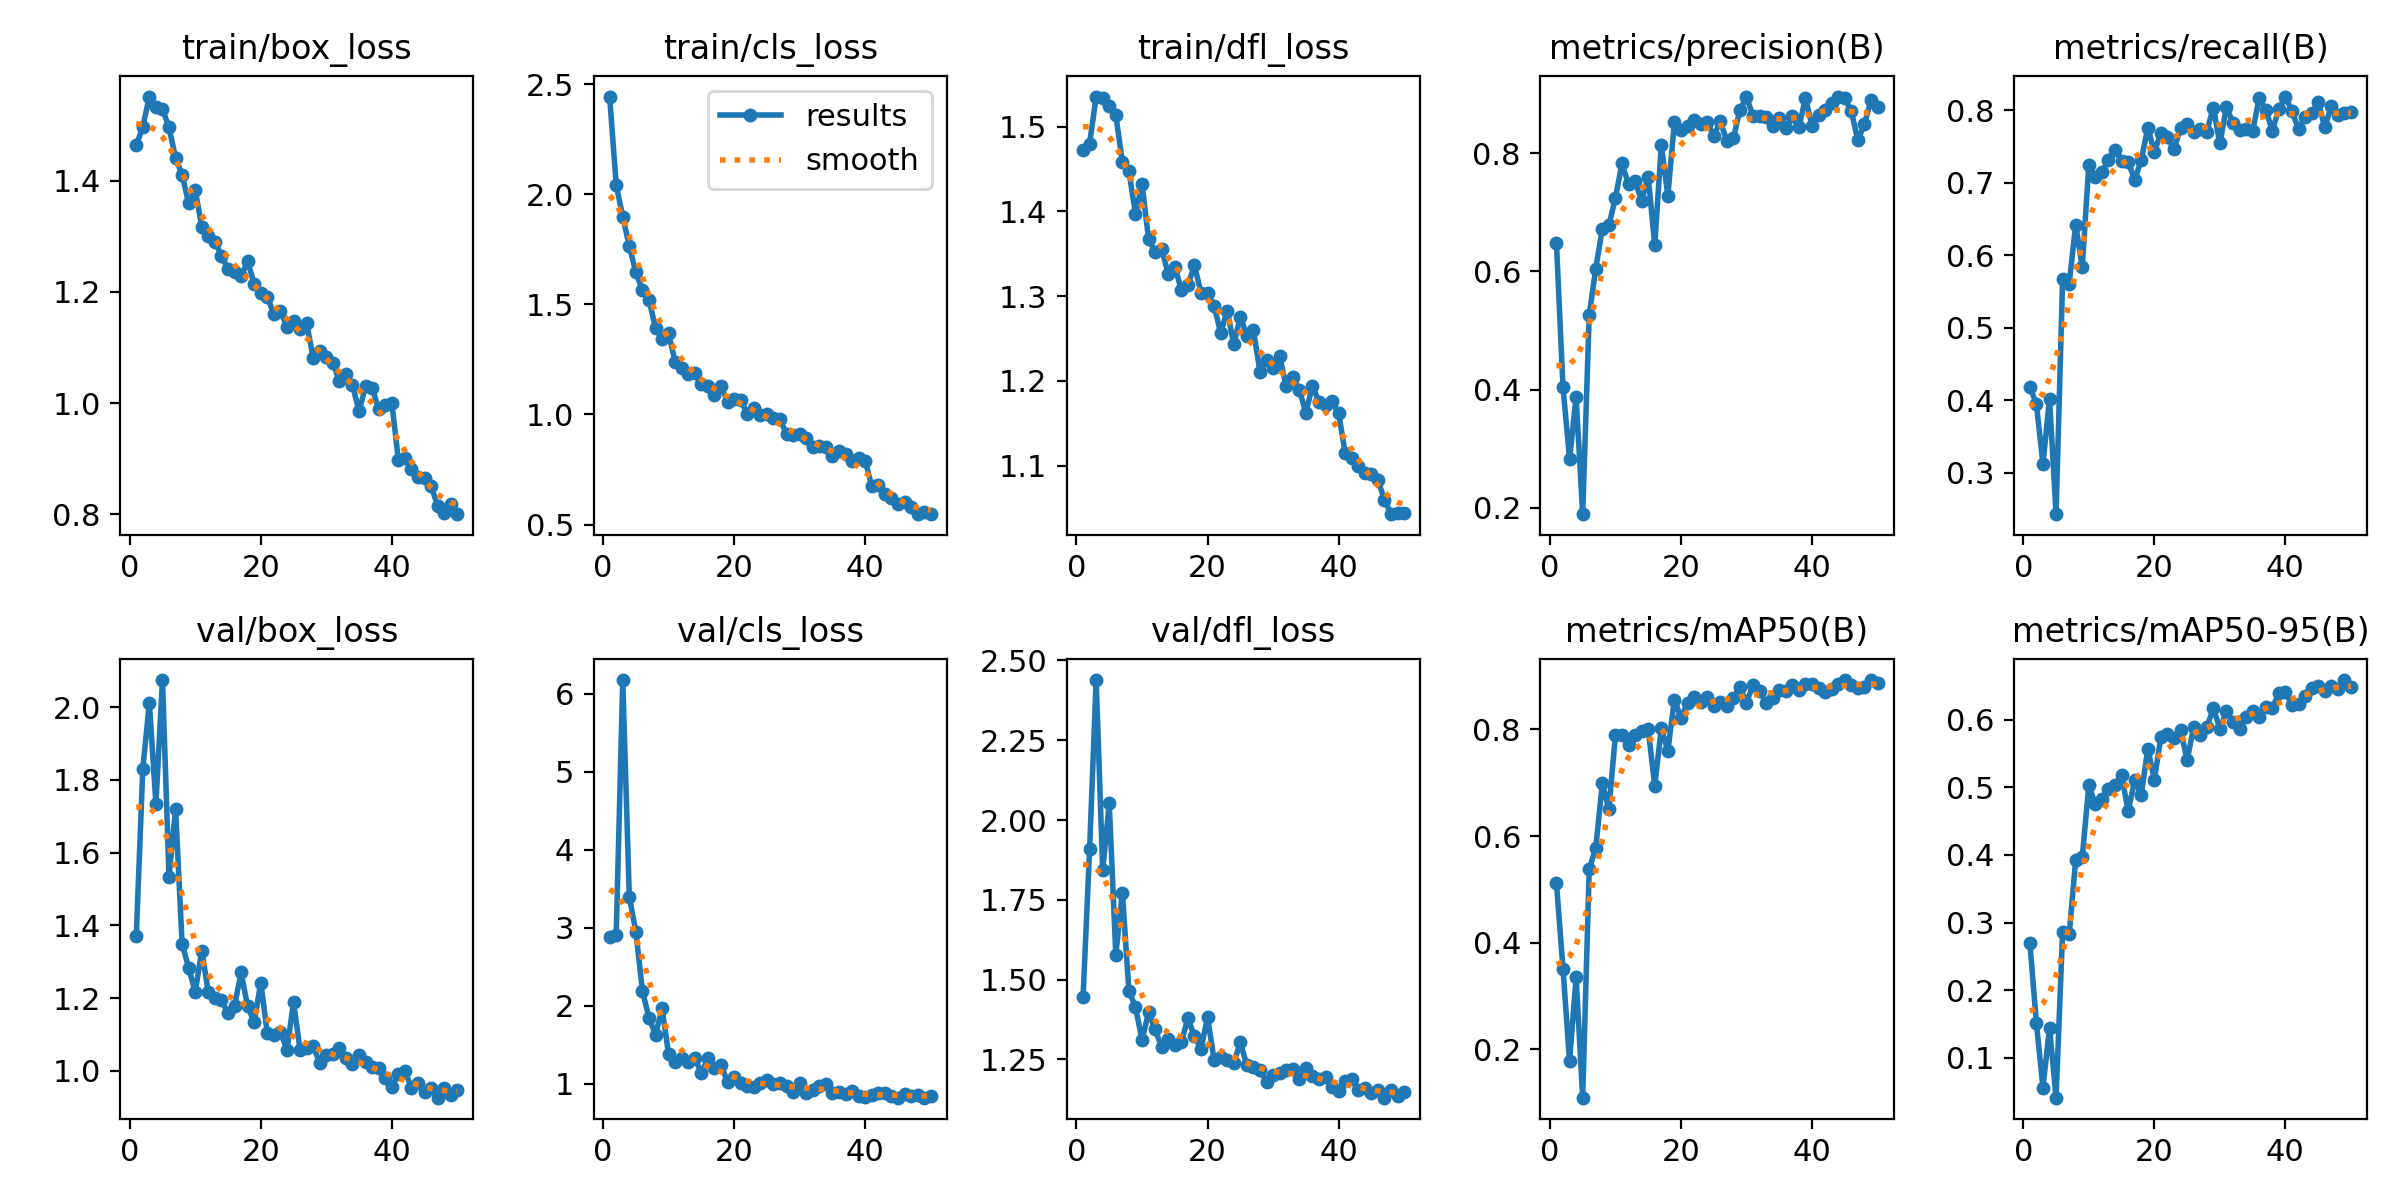

The table this chart was drawn from, first rows:
epoch, time, train/box_loss, train/cls_loss, train/dfl_loss, metrics/precision(B), metrics/recall(B), metrics/mAP50(B), metrics/mAP50-95(B), val/box_loss, val/cls_loss, val/dfl_loss, lr/pg0, lr/pg1, lr/pg2
1, 330.9, 1.464, 2.443, 1.473, 0.6476, 0.4189, 0.5111, 0.2699, 1.37, 2.88, 1.445, 0.0006561, 0.0006561, 0.0006561
2, 638.5, 1.497, 2.042, 1.48, 0.4037, 0.3947, 0.3512, 0.1512, 1.83, 2.91, 1.908, 0.001297, 0.001297, 0.001297
3, 935.2, 1.552, 1.898, 1.536, 0.2823, 0.3126, 0.1778, 0.05595, 2.012, 6.177, 2.438, 0.001911, 0.001911, 0.001911
4, 1231, 1.534, 1.764, 1.534, 0.3879, 0.4021, 0.3359, 0.1446, 1.734, 3.397, 1.842, 0.001881, 0.001881, 0.001881
5, 1599, 1.529, 1.646, 1.525, 0.1892, 0.2432, 0.1095, 0.04113, 2.074, 2.952, 2.052, 0.001842, 0.001842, 0.001842
6, 1996, 1.496, 1.564, 1.514, 0.5258, 0.5673, 0.5379, 0.2862, 1.533, 2.189, 1.578, 0.001802, 0.001802, 0.001802
7, 2318, 1.441, 1.521, 1.458, 0.6046, 0.5611, 0.5775, 0.2824, 1.721, 1.847, 1.773, 0.001762, 0.001762, 0.001762
8, 2643, 1.411, 1.392, 1.447, 0.672, 0.6421, 0.6993, 0.393, 1.349, 1.628, 1.464, 0.001723, 0.001723, 0.001723
9, 2966, 1.36, 1.344, 1.397, 0.6775, 0.5839, 0.65, 0.3965, 1.284, 1.965, 1.415, 0.001683, 0.001683, 0.001683
10, 3284, 1.384, 1.367, 1.432, 0.7238, 0.7253, 0.7894, 0.5028, 1.217, 1.375, 1.31, 0.001644, 0.001644, 0.001644
11, 3606, 1.317, 1.238, 1.368, 0.7826, 0.7084, 0.7893, 0.4749, 1.331, 1.284, 1.398, 0.001604, 0.001604, 0.001604
12, 3928, 1.3, 1.211, 1.352, 0.7469, 0.7143, 0.7715, 0.4831, 1.216, 1.326, 1.344, 0.001564, 0.001564, 0.001564
13, 4248, 1.291, 1.186, 1.356, 0.7522, 0.7316, 0.7886, 0.4971, 1.2, 1.279, 1.288, 0.001525, 0.001525, 0.001525
14, 4568, 1.266, 1.187, 1.326, 0.719, 0.7453, 0.7976, 0.5039, 1.195, 1.325, 1.313, 0.001485, 0.001485, 0.001485
15, 4889, 1.242, 1.137, 1.335, 0.7601, 0.7305, 0.8001, 0.5185, 1.158, 1.137, 1.295, 0.001446, 0.001446, 0.001446
16, 5210, 1.236, 1.131, 1.308, 0.6442, 0.7284, 0.6943, 0.4644, 1.179, 1.334, 1.303, 0.001406, 0.001406, 0.001406
17, 5534, 1.228, 1.089, 1.313, 0.8133, 0.7042, 0.8019, 0.5105, 1.271, 1.2, 1.379, 0.001366, 0.001366, 0.001366
18, 5858, 1.255, 1.129, 1.336, 0.7278, 0.7316, 0.7598, 0.4891, 1.177, 1.245, 1.322, 0.001327, 0.001327, 0.001327
19, 6183, 1.214, 1.056, 1.304, 0.8521, 0.7758, 0.8557, 0.5573, 1.134, 1.018, 1.283, 0.001287, 0.001287, 0.001287
20, 6508, 1.198, 1.069, 1.304, 0.8394, 0.7427, 0.8219, 0.5111, 1.243, 1.082, 1.383, 0.001248, 0.001248, 0.001248
21, 6835, 1.192, 1.066, 1.289, 0.845, 0.7689, 0.8485, 0.5748, 1.104, 1.011, 1.248, 0.001208, 0.001208, 0.001208
22, 7164, 1.16, 1.002, 1.257, 0.856, 0.7632, 0.8605, 0.5794, 1.098, 0.9759, 1.258, 0.001168, 0.001168, 0.001168
23, 7490, 1.166, 1.028, 1.283, 0.8498, 0.7463, 0.8506, 0.5734, 1.108, 0.96, 1.248, 0.001129, 0.001129, 0.001129
24, 7815, 1.137, 0.9975, 1.243, 0.8526, 0.7758, 0.8612, 0.5843, 1.057, 1.009, 1.238, 0.001089, 0.001089, 0.001089
25, 8122, 1.149, 1, 1.276, 0.829, 0.7808, 0.8432, 0.5398, 1.19, 1.045, 1.303, 0.00105, 0.00105, 0.00105
26, 8406, 1.134, 0.9834, 1.253, 0.8534, 0.7705, 0.8519, 0.589, 1.057, 0.9908, 1.231, 0.00101, 0.00101, 0.00101
27, 8689, 1.145, 0.9771, 1.26, 0.821, 0.7737, 0.8447, 0.5777, 1.064, 1.011, 1.226, 0.0009704, 0.0009704, 0.0009704
28, 8969, 1.081, 0.9108, 1.211, 0.825, 0.7705, 0.8585, 0.5888, 1.069, 0.9694, 1.218, 0.0009308, 0.0009308, 0.0009308
29, 9249, 1.093, 0.9088, 1.224, 0.8731, 0.8038, 0.8785, 0.6167, 1.022, 0.8938, 1.18, 0.0008912, 0.0008912, 0.0008912
30, 9528, 1.084, 0.9106, 1.215, 0.894, 0.7542, 0.85, 0.5866, 1.043, 1.006, 1.201, 0.0008516, 0.0008516, 0.0008516
31, 9808, 1.073, 0.8906, 1.229, 0.8631, 0.8042, 0.8834, 0.6121, 1.048, 0.8797, 1.208, 0.000812, 0.000812, 0.000812
32, 10090, 1.039, 0.8526, 1.194, 0.8621, 0.7828, 0.8728, 0.5968, 1.062, 0.9208, 1.218, 0.0007724, 0.0007724, 0.0007724
33, 10370, 1.052, 0.8583, 1.204, 0.8606, 0.7734, 0.8493, 0.5867, 1.035, 0.9677, 1.219, 0.0007328, 0.0007328, 0.0007328
34, 10648, 1.033, 0.8508, 1.19, 0.8459, 0.7743, 0.8593, 0.6043, 1.018, 0.9996, 1.19, 0.0006932, 0.0006932, 0.0006932
35, 10926, 0.9854, 0.8129, 1.162, 0.8592, 0.771, 0.8747, 0.6127, 1.043, 0.8804, 1.222, 0.0006536, 0.0006536, 0.0006536
36, 11199, 1.031, 0.8348, 1.194, 0.8427, 0.8175, 0.8717, 0.604, 1.024, 0.8965, 1.197, 0.000614, 0.000614, 0.000614
37, 11471, 1.028, 0.8181, 1.176, 0.8621, 0.8011, 0.8835, 0.6185, 1.01, 0.8713, 1.189, 0.0005744, 0.0005744, 0.0005744
38, 11741, 0.9887, 0.7871, 1.172, 0.8434, 0.7716, 0.8739, 0.6168, 1.008, 0.9014, 1.196, 0.0005348, 0.0005348, 0.0005348
39, 12018, 0.996, 0.8007, 1.176, 0.8932, 0.8021, 0.8857, 0.6394, 0.9801, 0.8361, 1.164, 0.0004952, 0.0004952, 0.0004952
40, 12289, 1.001, 0.79, 1.162, 0.8462, 0.8189, 0.8844, 0.6406, 0.9567, 0.828, 1.151, 0.0004556, 0.0004556, 0.0004556
41, 12560, 0.8979, 0.6729, 1.115, 0.8643, 0.799, 0.8774, 0.622, 0.9916, 0.8592, 1.184, 0.000416, 0.000416, 0.000416
42, 12828, 0.901, 0.6786, 1.11, 0.873, 0.7739, 0.8693, 0.6228, 1, 0.8849, 1.19, 0.0003764, 0.0003764, 0.0003764
43, 13112, 0.8817, 0.638, 1.099, 0.8846, 0.7911, 0.8754, 0.6348, 0.9526, 0.8775, 1.156, 0.0003368, 0.0003368, 0.0003368
44, 13391, 0.8675, 0.6187, 1.091, 0.8955, 0.7958, 0.8842, 0.6463, 0.9669, 0.8382, 1.161, 0.0002972, 0.0002972, 0.0002972
45, 13662, 0.8647, 0.5946, 1.09, 0.8926, 0.8116, 0.8924, 0.6491, 0.9418, 0.8223, 1.144, 0.0002576, 0.0002576, 0.0002576
46, 13929, 0.8505, 0.6035, 1.083, 0.8703, 0.7768, 0.8825, 0.642, 0.9533, 0.8725, 1.156, 0.000218, 0.000218, 0.000218
47, 14210, 0.8151, 0.5778, 1.06, 0.8217, 0.8055, 0.8769, 0.6495, 0.9265, 0.8435, 1.13, 0.0001784, 0.0001784, 0.0001784
48, 14482, 0.802, 0.549, 1.043, 0.8484, 0.7937, 0.8797, 0.6452, 0.954, 0.8527, 1.156, 0.0001388, 0.0001388, 0.0001388
49, 14752, 0.8185, 0.5571, 1.045, 0.8888, 0.7958, 0.892, 0.6585, 0.9342, 0.8206, 1.135, 9.92e-05, 9.92e-05, 9.92e-05
50, 15023, 0.8003, 0.547, 1.044, 0.8773, 0.7979, 0.8873, 0.6487, 0.948, 0.8407, 1.148, 5.96e-05, 5.96e-05, 5.96e-05
